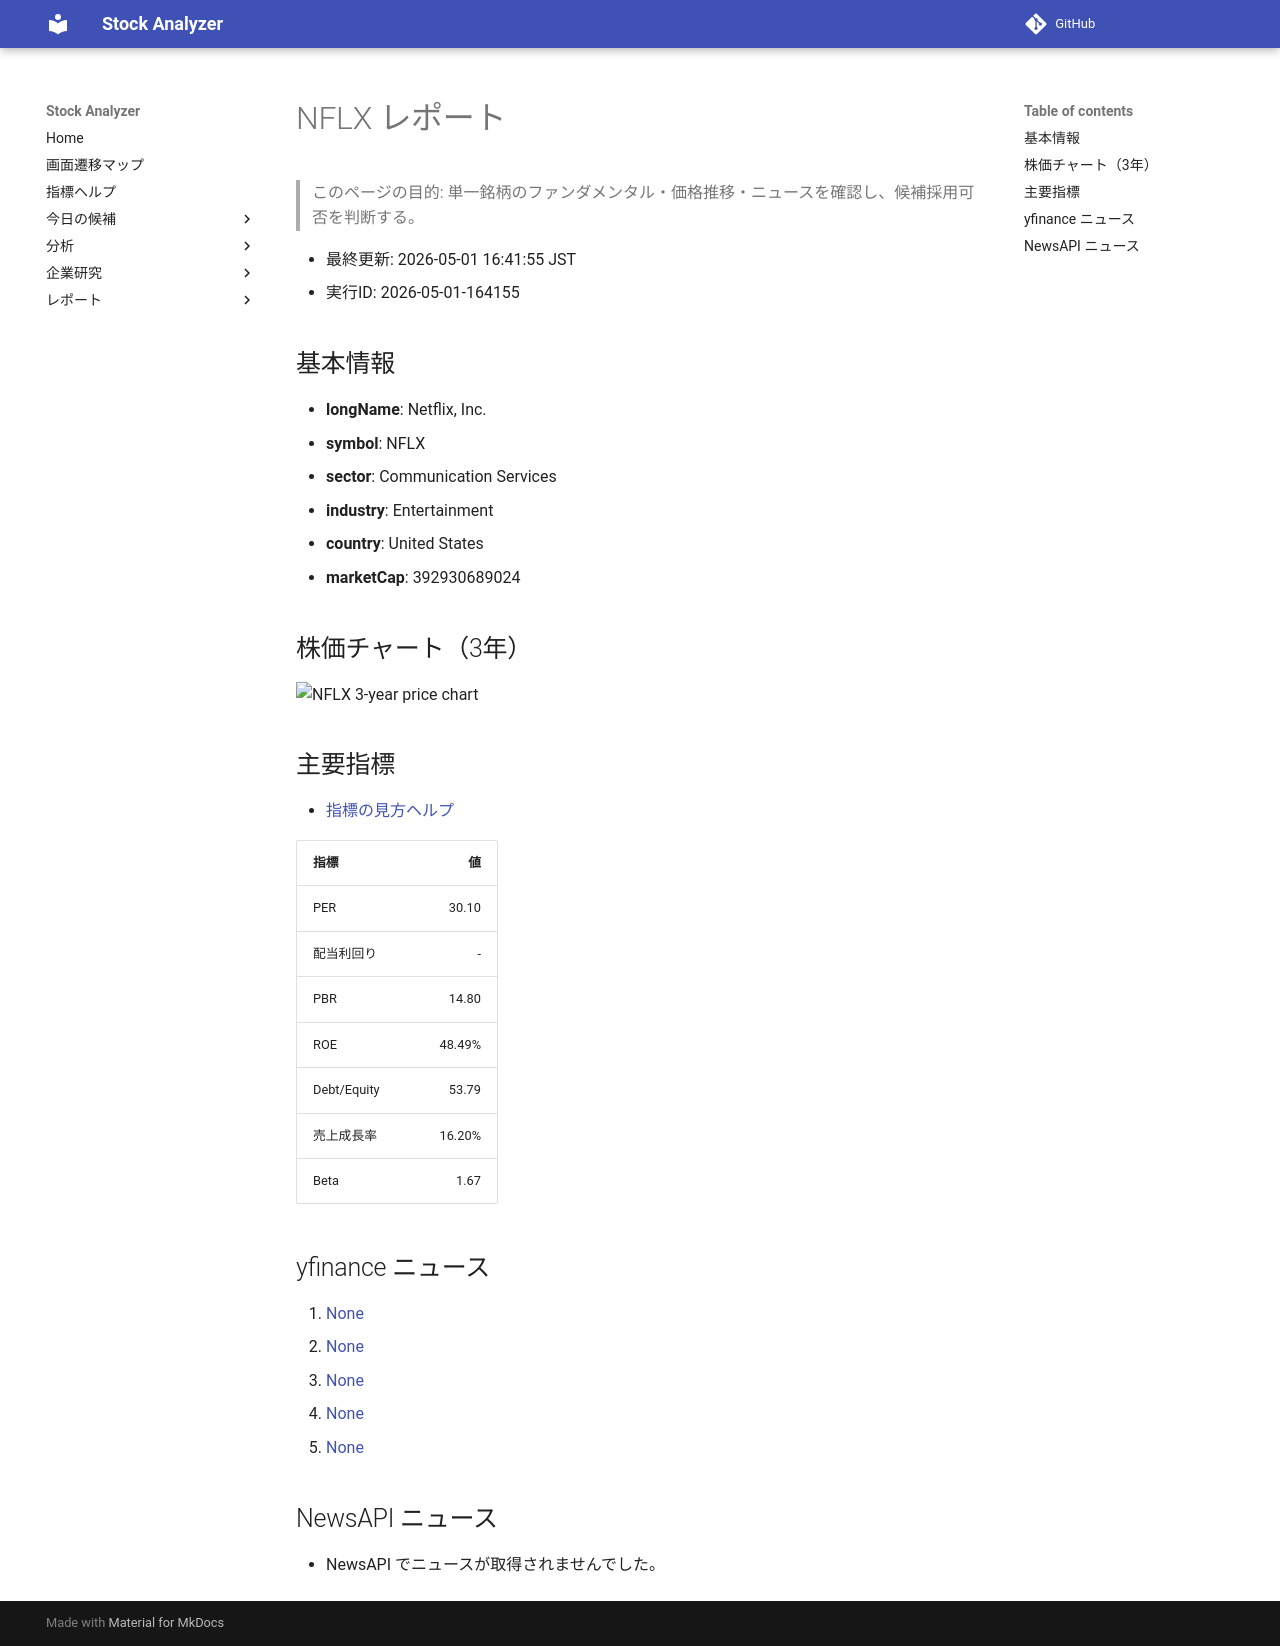

repository: Yumi-note/Making-APP · page: reports/2026-05-01/164155/NFLX/index.html · generator: mkdocs

# NFLX レポート

> このページの目的: 単一銘柄のファンダメンタル・価格推移・ニュースを確認し、候補採用可否を判断する。

- 最終更新: 2026-05-01 16:41:55 JST
- 実行ID: 2026-05-01-164155

## 基本情報

- **longName**: Netflix, Inc.
- **symbol**: NFLX
- **sector**: Communication Services
- **industry**: Entertainment
- **country**: United States
- **marketCap**: 392930689024

## 株価チャート（3年）

![NFLX 3-year price chart](NFLX_3y.png)

## 主要指標

- [指標の見方ヘルプ](../../../../indicators.md)

| 指標 | 値 |
|---|---:|
| PER | 30.10 |
| 配当利回り | - |
| PBR | 14.80 |
| ROE | 48.49% |
| Debt/Equity | 53.79 |
| 売上成長率 | 16.20% |
| Beta | 1.67 |

## yfinance ニュース

1. [None](None)
2. [None](None)
3. [None](None)
4. [None](None)
5. [None](None)

## NewsAPI ニュース

- NewsAPI でニュースが取得されませんでした。
